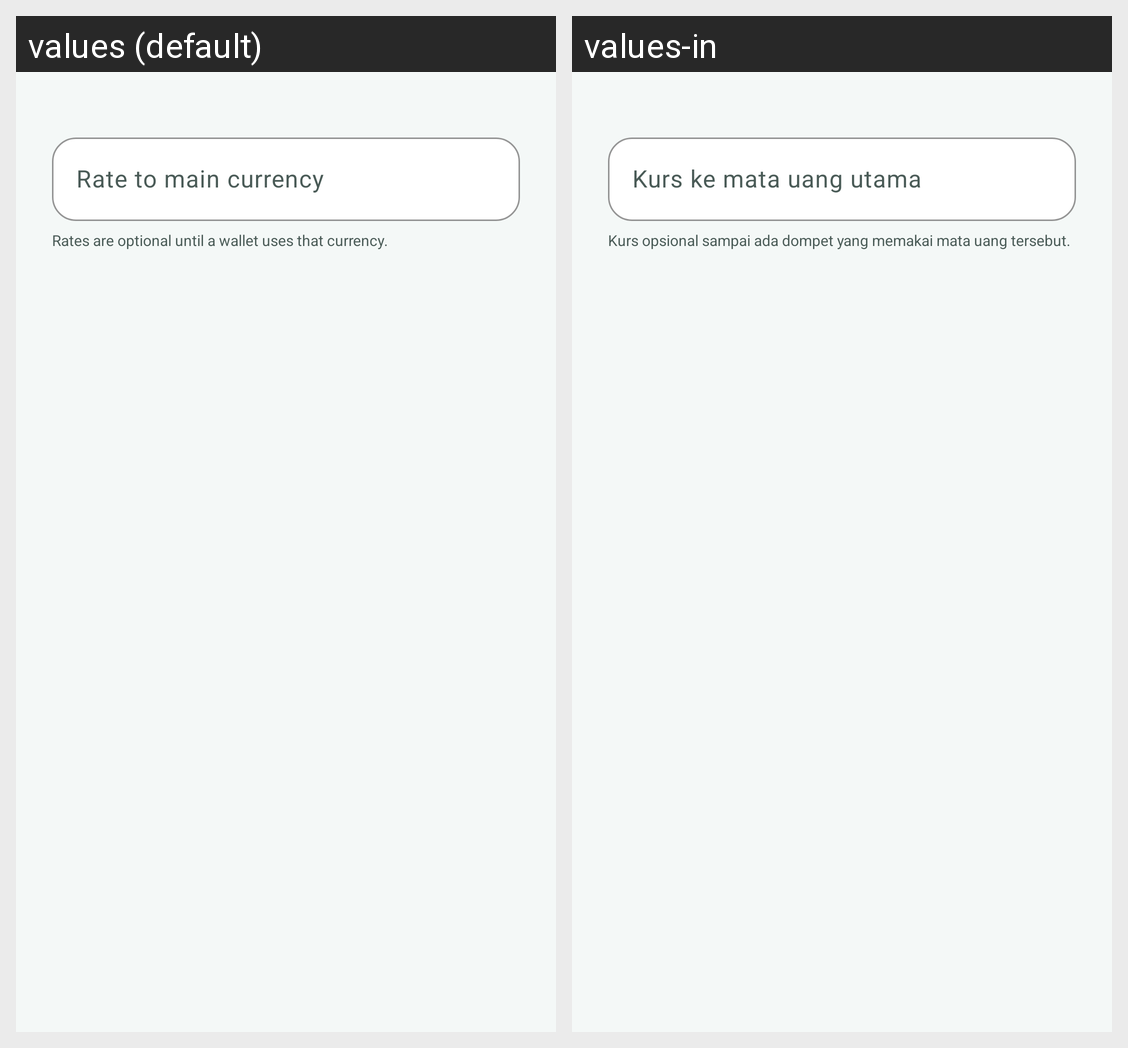

Translations of the strings shown on this Android screen, per locale in the grid:
Android screen res/layout/dialog_rate.xml rendered under 2 locales, left to right: values (default), values-in. Device: Nexus 5 (rendered at 1080×1920; each locale shown at half size, 540×960, under a caption strip naming it); theme Theme.CatatKu.
Strings drawn on this screen, with the default value and each locale's value (text and hints the layout hard-codes, and strings that could not be matched under every locale, appear in the picture but are not listed):

rate_hint
  values: Rate to main currency
  values-in: Kurs ke mata uang utama

rate_required_hint
  values: Rates are optional until a wallet uses that currency.
  values-in: Kurs opsional sampai ada dompet yang memakai mata uang tersebut.
